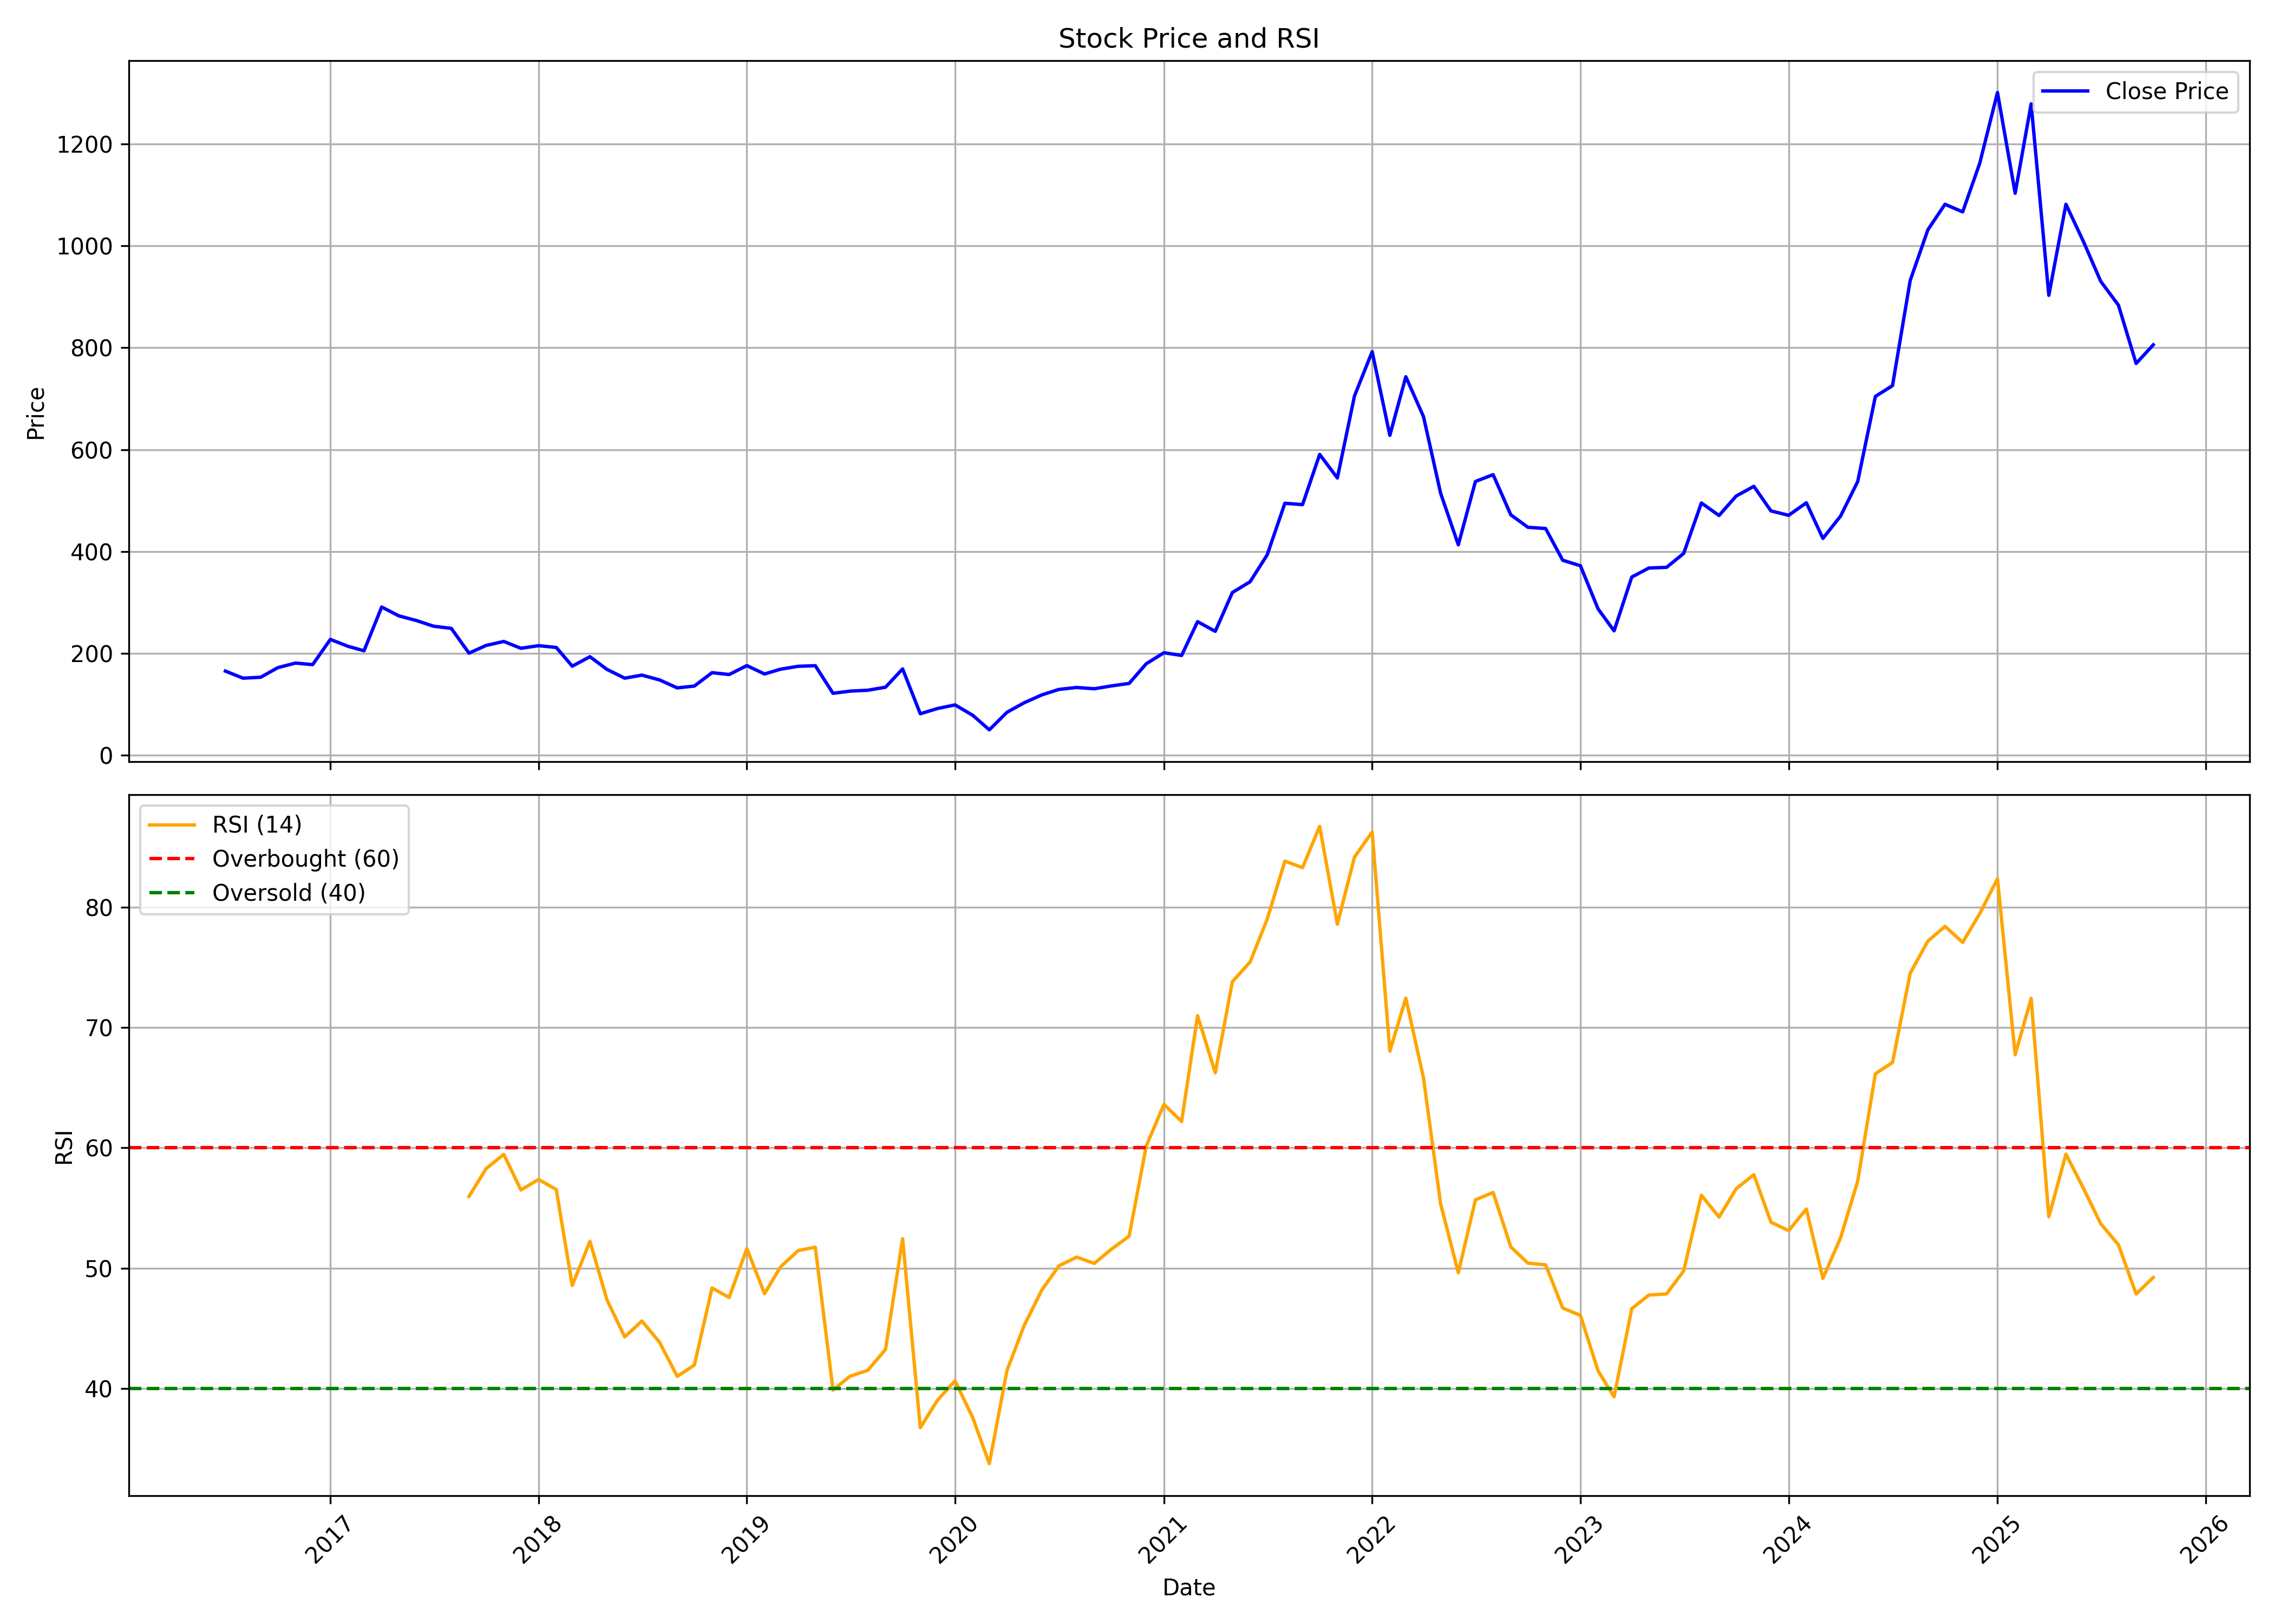

Source data for this figure (header and first rows):
, date, symbol, open, high, low, close, volume, rsi
0, 2016-07-01, POKARNA, 183.9, 189.7, 158.9, 164.9, 351870, 
1, 2016-08-01, POKARNA, 166.5, 170.3, 135.9, 151, 838585, 
2, 2016-09-01, POKARNA, 154.3, 164.5, 147.1, 152.9, 424885, 
3, 2016-10-01, POKARNA, 151.3, 181.4, 145, 171.7, 1317430, 
4, 2016-11-01, POKARNA, 176.6, 191.7, 144.2, 180.7, 935960, 
5, 2016-12-01, POKARNA, 186, 196, 171.9, 177.6, 235605, 
6, 2017-01-01, POKARNA, 180.1, 257.5, 175, 227.2, 4698145, 
7, 2017-02-01, POKARNA, 232, 252.4, 196, 213.6, 1216000, 
8, 2017-03-01, POKARNA, 216.1, 224.8, 193.2, 204.8, 2808505, 
9, 2017-04-01, POKARNA, 205.8, 317.1, 205.8, 290.8, 5197760, 
10, 2017-05-01, POKARNA, 290.8, 314, 263.6, 273.4, 1585300, 
11, 2017-06-01, POKARNA, 273.4, 289.1, 256.8, 264.1, 515205, 
12, 2017-07-01, POKARNA, 264.8, 281.2, 250, 253, 522910, 
13, 2017-08-01, POKARNA, 256.7, 262.4, 226.4, 248.8, 511620, 
14, 2017-09-01, POKARNA, 245, 255.7, 192.6, 200.1, 1123620, 55.96
15, 2017-10-01, POKARNA, 200.6, 215.9, 199.4, 215.3, 969825, 58.27
16, 2017-11-01, POKARNA, 216, 237.7, 208.3, 223.2, 1240389, 59.45
17, 2017-12-01, POKARNA, 224.9, 228.9, 193.4, 209.7, 1482834, 56.49
18, 2018-01-01, POKARNA, 211.8, 269.8, 208.2, 214.9, 2995918, 57.37
19, 2018-02-01, POKARNA, 217.5, 221, 192.2, 211.3, 612415, 56.53
20, 2018-03-01, POKARNA, 214.1, 214.1, 172.9, 174.5, 689897, 48.56
21, 2018-04-01, POKARNA, 178.7, 198.3, 175.4, 193.1, 472408, 52.23
22, 2018-05-01, POKARNA, 193.1, 193.5, 167.8, 168.2, 567498, 47.34
23, 2018-06-01, POKARNA, 167.1, 184.5, 144, 151, 1549456, 44.29
24, 2018-07-01, POKARNA, 156.2, 162.2, 142.7, 157, 462620, 45.61
25, 2018-08-01, POKARNA, 156.2, 161.6, 137.7, 147.6, 516766, 43.84
26, 2018-09-01, POKARNA, 150.2, 176.5, 129.2, 131.9, 1053875, 41.01
27, 2018-10-01, POKARNA, 133.1, 147.8, 123.3, 135.5, 358670, 41.94
28, 2018-11-01, POKARNA, 136.1, 183.4, 131.8, 161.8, 803258, 48.35
29, 2018-12-01, POKARNA, 162.7, 166.2, 133.2, 158.2, 264088, 47.56
30, 2019-01-01, POKARNA, 160.7, 191.2, 150.9, 175.7, 1335725, 51.63
31, 2019-02-01, POKARNA, 174.6, 175.7, 151.9, 159.3, 354264, 47.88
32, 2019-03-01, POKARNA, 161.6, 172.8, 158, 168.6, 429246, 50.1
33, 2019-04-01, POKARNA, 171.2, 188.3, 168.3, 174.3, 1654025, 51.46
34, 2019-05-01, POKARNA, 174.3, 199, 154.8, 175.5, 818853, 51.74
35, 2019-06-01, POKARNA, 176.1, 179.4, 118.4, 121.3, 1016190, 39.87
36, 2019-07-01, POKARNA, 124.9, 142, 120.3, 125.6, 657053, 41.02
37, 2019-08-01, POKARNA, 126.2, 138.9, 112.5, 127.3, 391467, 41.51
38, 2019-09-01, POKARNA, 127.3, 151.9, 118.9, 133.2, 921487, 43.24
39, 2019-10-01, POKARNA, 137.1, 179.4, 132.8, 169.2, 1003798, 52.43
40, 2019-11-01, POKARNA, 169.2, 178.2, 79.32, 81.16, 1679841, 36.74
41, 2019-12-01, POKARNA, 81.16, 112.7, 73.33, 91.36, 1325432, 39.02
42, 2020-01-01, POKARNA, 92.55, 114.7, 87.65, 98.5, 879686, 40.63
43, 2020-02-01, POKARNA, 97.11, 98.5, 76.8, 78.04, 800776, 37.57
44, 2020-03-01, POKARNA, 76.95, 81.01, 45.29, 49.55, 727185, 33.75
45, 2020-04-01, POKARNA, 48.56, 84.08, 47.96, 84.08, 999425, 41.51
46, 2020-05-01, POKARNA, 84.08, 118.2, 84.08, 102.7, 2190242, 45.22
47, 2020-06-01, POKARNA, 103.8, 123, 102, 118.2, 1501888, 48.18
48, 2020-07-01, POKARNA, 118.2, 156.9, 111.6, 128.9, 1850153, 50.19
49, 2020-08-01, POKARNA, 131.3, 159.1, 128.8, 132.7, 1546234, 50.92
50, 2020-09-01, POKARNA, 131.8, 154.8, 117, 130.2, 2207976, 50.39
51, 2020-10-01, POKARNA, 131.7, 154.1, 125.4, 135.8, 1232103, 51.58
52, 2020-11-01, POKARNA, 136.4, 150.7, 133.4, 140.7, 1186123, 52.65
53, 2020-12-01, POKARNA, 141.3, 192.3, 137.1, 179.3, 3799038, 60.13
54, 2021-01-01, POKARNA, 170.4, 231, 170.4, 201, 1043791, 63.6
55, 2021-02-01, POKARNA, 206, 257.7, 177.1, 195.7, 2612684, 62.18
56, 2021-03-01, POKARNA, 199.2, 273.3, 196, 262.1, 4872348, 70.97
57, 2021-04-01, POKARNA, 263.6, 271.2, 213.9, 243, 1713853, 66.23
58, 2021-05-01, POKARNA, 239.8, 361.9, 239.8, 319.3, 4993721, 73.8
59, 2021-06-01, POKARNA, 319.3, 414.7, 314.7, 340.4, 6524784, 75.44
... 52 more rows
